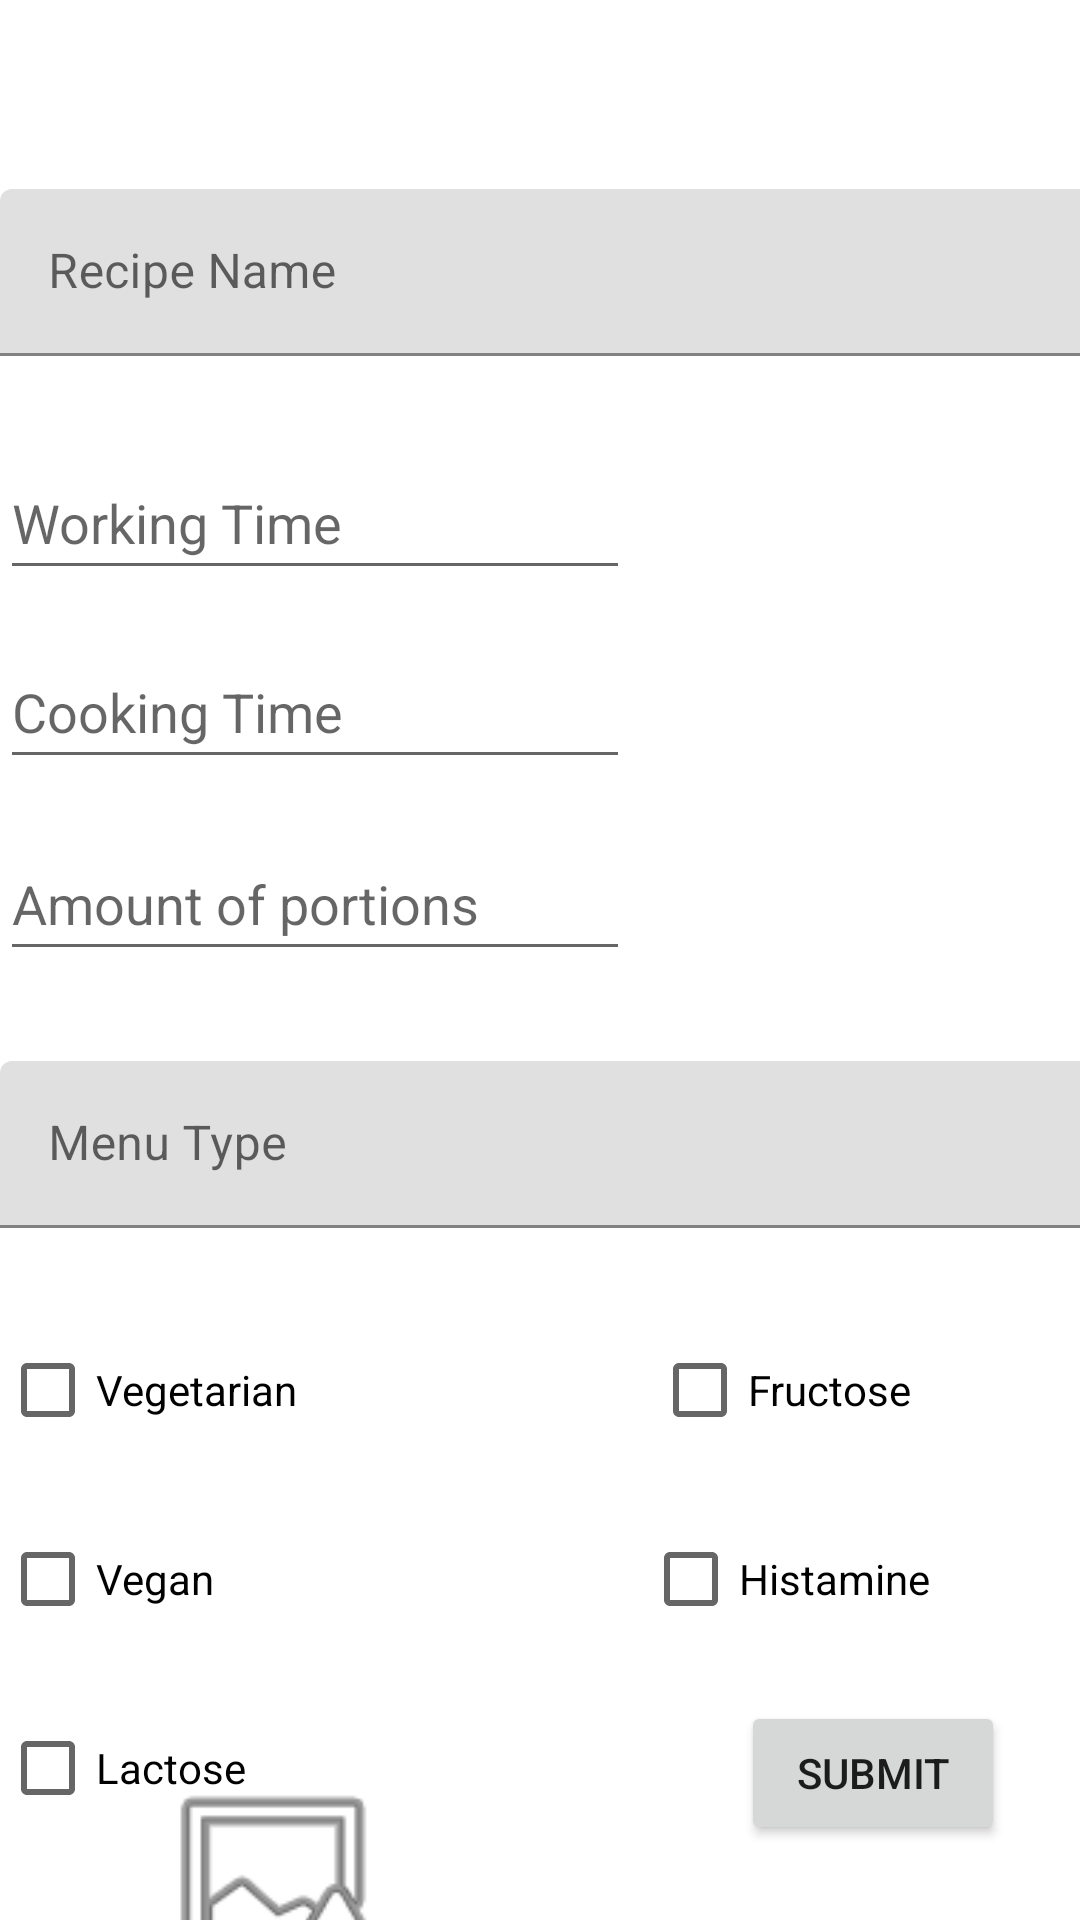

Layout XML and referenced resources for this Android screen:
<!-- AndroidManifest.xml: application theme Theme.NutritionApplication -->
<!-- res/layout/activity_add_recipe.xml -->
<?xml version="1.0" encoding="utf-8"?>
<androidx.constraintlayout.widget.ConstraintLayout xmlns:android="http://schemas.android.com/apk/res/android"
    xmlns:app="http://schemas.android.com/apk/res-auto"
    xmlns:tools="http://schemas.android.com/tools"
    android:layout_width="match_parent"
    android:layout_height="match_parent"
    tools:context=".AddRecipeActivity">

    <com.google.android.material.textfield.TextInputLayout
        android:id="@+id/textInputLayout"
        android:layout_width="409dp"
        android:layout_height="wrap_content"
        android:layout_marginTop="63dp"
        app:layout_constraintStart_toStartOf="parent"
        app:layout_constraintTop_toTopOf="parent">

        <com.google.android.material.textfield.TextInputEditText
            android:id="@+id/recipenameSubmit"
            android:layout_width="match_parent"
            android:layout_height="wrap_content"
            android:hint="@string/recipeName" />
    </com.google.android.material.textfield.TextInputLayout>

    <EditText
        android:id="@+id/workingtimeSubmit"
        android:layout_width="wrap_content"
        android:layout_height="48dp"
        android:layout_marginTop="30dp"
        android:ems="10"
        android:hint="@string/workingtime"
        android:inputType="numberSigned"
        app:layout_constraintStart_toStartOf="parent"
        app:layout_constraintTop_toBottomOf="@+id/textInputLayout" />

    <EditText
        android:id="@+id/cookingtimeSubmit"
        android:layout_width="wrap_content"
        android:layout_height="48dp"
        android:layout_marginTop="15dp"
        android:ems="10"
        android:hint="@string/cookingtime"
        android:inputType="numberSigned"
        app:layout_constraintStart_toStartOf="parent"
        app:layout_constraintTop_toBottomOf="@+id/workingtimeSubmit" />

    <EditText
        android:id="@+id/portionsSubmit"
        android:layout_width="wrap_content"
        android:layout_height="48dp"
        android:layout_marginTop="16dp"
        android:height="48dp"
        android:ems="10"
        android:hint="@string/portions"
        android:inputType="numberSigned"
        app:layout_constraintStart_toStartOf="parent"
        app:layout_constraintTop_toBottomOf="@+id/cookingtimeSubmit" />

    <com.google.android.material.textfield.TextInputLayout
        android:id="@+id/menutype"
        android:layout_width="409dp"
        android:layout_height="wrap_content"
        android:layout_marginTop="30dp"
        android:hint="@string/menutype"
        app:layout_constraintStart_toStartOf="parent"
        app:layout_constraintTop_toBottomOf="@+id/portionsSubmit">

        <com.google.android.material.textfield.TextInputEditText
            android:id="@+id/menueTypeSubmit"
            android:layout_width="match_parent"
            android:layout_height="wrap_content" />
    </com.google.android.material.textfield.TextInputLayout>

    <CheckBox
        android:id="@+id/vegetarianSubmitBox"
        android:layout_width="wrap_content"
        android:layout_height="wrap_content"
        android:layout_marginTop="30dp"
        android:text="@string/vegetarian"
        app:layout_constraintStart_toStartOf="parent"
        app:layout_constraintTop_toBottomOf="@+id/menutype" />

    <CheckBox
        android:id="@+id/veganSubmitBox"
        android:layout_width="wrap_content"
        android:layout_height="wrap_content"
        android:layout_marginTop="15dp"
        android:text="@string/vegan"
        app:layout_constraintStart_toStartOf="parent"
        app:layout_constraintTop_toBottomOf="@+id/vegetarianSubmitBox" />

    <CheckBox
        android:id="@+id/fructoseSubmitBox"
        android:layout_width="wrap_content"
        android:layout_height="wrap_content"
        android:layout_marginTop="30dp"
        android:layout_marginEnd="56dp"
        android:text="@string/fructose"
        app:layout_constraintEnd_toEndOf="parent"
        app:layout_constraintTop_toBottomOf="@+id/menutype" />

    <CheckBox
        android:id="@+id/histamineSubmitBox"
        android:layout_width="wrap_content"
        android:layout_height="wrap_content"
        android:layout_marginTop="15dp"
        android:layout_marginEnd="50dp"
        android:text="@string/histamine"
        app:layout_constraintEnd_toEndOf="parent"
        app:layout_constraintTop_toBottomOf="@+id/fructoseSubmitBox" />

    <CheckBox
        android:id="@+id/lactoseSubmitBox"
        android:layout_width="wrap_content"
        android:layout_height="wrap_content"
        android:layout_marginTop="15dp"
        android:text="@string/lactose"
        app:layout_constraintStart_toStartOf="parent"
        app:layout_constraintTop_toBottomOf="@+id/veganSubmitBox" />

    <Button
        android:id="@+id/submitRecipie"
        android:layout_width="wrap_content"
        android:layout_height="wrap_content"
        android:layout_marginEnd="25dp"
        android:layout_marginBottom="25dp"
        android:text="@string/submit"
        app:layout_constraintBottom_toBottomOf="parent"
        app:layout_constraintEnd_toEndOf="parent" />

    <ImageView
        android:id="@+id/recipeImage"
        android:layout_width="187dp"
        android:layout_height="91dp"
        android:layout_marginTop="10dp"
        android:contentDescription="imageToUpload"
        app:layout_constraintBottom_toBottomOf="parent"
        app:layout_constraintStart_toStartOf="parent"
        app:layout_constraintTop_toBottomOf="@+id/lactoseSubmitBox"
        app:srcCompat="@android:drawable/ic_menu_report_image" />

</androidx.constraintlayout.widget.ConstraintLayout>
<!-- resources referenced by this layout -->
<resources>
  <string name="cookingtime">Cooking Time</string>
  <string name="fructose">Fructose</string>
  <string name="histamine">Histamine</string>
  <string name="lactose">Lactose</string>
  <string name="menutype">Menu Type</string>
  <string name="portions">Amount of portions</string>
  <string name="recipeName">Recipe Name</string>
  <string name="submit">Submit</string>
  <string name="vegan">Vegan</string>
  <string name="vegetarian">Vegetarian</string>
  <string name="workingtime">Working Time</string>
  <style name="Theme.NutritionApplication" parent="Theme.MaterialComponents.DayNight.DarkActionBar">
          
          <item name="colorPrimary">@color/purple_500</item>
          <item name="colorPrimaryVariant">@color/purple_700</item>
          <item name="colorOnPrimary">@color/white</item>
          
          <item name="colorSecondary">@color/purple_200</item>
          <item name="colorSecondaryVariant">@color/purple_200</item>
          <item name="colorOnSecondary">@color/black</item>
          
          <item name="android:statusBarColor" tools:targetApi="l">?attr/colorPrimaryVariant</item>
          
      </style>
  <color name="white">#FFFFFFFF</color>
  <color name="black">#FF000000</color>
  <!-- not gathered from this repository: default colours our renderer supplied (Android Studio template values) -->
  <color name="purple_200">#FFBB86FC</color>
  <color name="purple_500">#FF6200EE</color>
  <color name="purple_700">#FF3700B3</color>
</resources>
